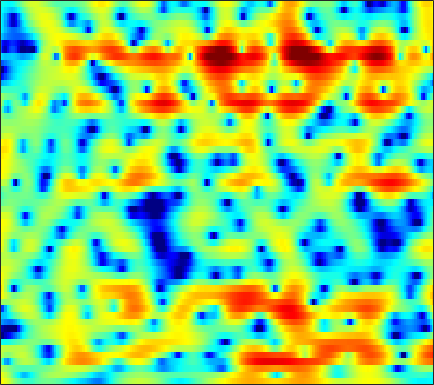

Data behind this chart, as committed beside it:
4.5638, 4.1389, 3.5103, 2.8062, 2.2322, 1.4097, 0.53344, -0.1432, -1.0309, -1.8333, -2.453, -2.739, -2.8606, -2.7134, -2.4767, -2.07, -1.6369, -1.3337, -0.98959, -0.72968, -0.56343, -0.50017, -0.49718, -0.5917
3.822, 3.273, 2.445, 1.496, 0.6988, -0.4872, -1.812, -2.885, -4.365, -5.726, -6.618, -6.764, -6.243, -5.223, -4.352, -3.226, -2.22, -1.562, -0.8073, -0.1843, 0.3204, 0.6308, 0.9624, 1.208
2.132, 1.582, 0.8813, 0.2394, -0.1856, -0.6674, -1.05, -1.275, -1.498, -1.641, -1.713, -1.722, -1.683, -1.604, -1.527, -1.413, -1.29, -1.195, -1.061, -0.9036, -0.7023, -0.5247, -0.2477, 0.08091
-0.9486, -3.542, -7.284, -8.209, -6.314, -3.57, -1.537, -0.4313, 0.6261, 1.309, 1.697, 1.835, 1.834, 1.635, 1.358, 0.8115, 0.05554, -0.6549, -1.82, -3.204, -4.682, -5.621, -6.016, -5.01
2.243, 1.373, 0.547, 0.2693, 0.405, 0.8657, 1.424, 1.805, 2.187, 2.383, 2.371, 2.227, 1.837, 1.207, 0.5655, -0.5399, -1.964, -3.26, -5.274, -7.544, -9.883, -11.39, -12.25, -11.08
2.45, 2.156, 1.871, 1.705, 1.649, 1.656, 1.719, 1.783, 1.847, 1.844, 1.737, 1.57, 1.198, 0.6244, 0.04626, -0.9474, -2.244, -3.446, -5.39, -7.784, -10.66, -12.89, -13.99, -11.39
-3.938, -4.081, -4.03, -3.77, -3.479, -3.008, -2.476, -2.06, -1.528, -1.03, -0.5979, -0.3333, -0.08399, 0.04559, 0.07354, 0.03538, -0.09243, -0.2446, -0.4819, -0.6922, -0.7984, -0.7692, -0.565, -0.1458
-19.5, -17.48, -15.32, -13.78, -12.82, -11.56, -10.15, -9.007, -7.453, -5.95, -4.584, -3.673, -2.616, -1.726, -1.167, -0.5463, -0.03218, 0.2902, 0.6634, 0.9878, 1.299, 1.543, 1.873, 2.222
-15.65, -16.14, -17.1, -19.15, -22.25, -35.12, -24.16, -17.63, -12.58, -9.145, -6.619, -5.123, -3.508, -2.217, -1.427, -0.5971, 0.05285, 0.4544, 0.9135, 1.308, 1.65, 1.889, 2.204, 2.531
-7.727, -8.317, -8.927, -9.404, -9.596, -9.418, -8.588, -7.639, -6.166, -4.636, -3.196, -2.248, -1.179, -0.3522, 0.1292, 0.5766, 0.8332, 0.9243, 0.9487, 0.9081, 0.8614, 0.8683, 0.9877, 1.272
-6.104, -6.457, -6.051, -5.059, -4.189, -3.027, -1.919, -1.136, -0.1749, 0.6702, 1.362, 1.776, 2.167, 2.318, 2.28, 2.053, 1.587, 1.03, -0.02694, -1.428, -3.124, -4.447, -5.597, -5.111
-11.52, -11.03, -7.051, -3.956, -2.228, -0.4829, 0.7771, 1.498, 2.255, 2.83, 3.19, 3.326, 3.336, 3.101, 2.736, 2.02, 0.9909, -0.003445, -1.675, -3.777, -6.393, -8.72, -11.49, -10.6
1.48, 1.041, 0.7759, 0.8201, 0.962, 1.238, 1.557, 1.809, 2.115, 2.356, 2.486, 2.499, 2.328, 1.981, 1.548, 0.6607, -0.5653, -1.655, -3.372, -5.439, -7.649, -9.075, -9.972, -9.213
4.635, 3.78, 2.656, 1.586, 0.8381, 0.0502, -0.2965, -0.2328, 0.1675, 0.6877, 1.168, 1.424, 1.541, 1.42, 1.168, 0.5616, -0.3704, -1.329, -3.009, -5.273, -8.242, -11.03, -13.94, -11.11
4.941, 3.629, 1.445, -1.492, -4.496, -10.7, -16.26, -10.51, -5.549, -2.768, -1.066, -0.2473, 0.4289, 0.6713, 0.6783, 0.5419, 0.1999, -0.187, -0.7305, -1.247, -1.681, -1.869, -1.804, -1.379
4.366, 3.357, 1.794, 0.06637, -1.265, -2.838, -3.645, -3.605, -3.052, -2.363, -1.813, -1.581, -1.46, -1.547, -1.74, -2.072, -2.355, -2.461, -2.44, -2.242, -1.873, -1.486, -0.8604, -0.2004
4.143, 3.666, 2.981, 2.243, 1.697, 1.033, 0.4458, 0.05447, -0.4128, -0.8873, -1.471, -2.024, -2.994, -4.197, -5.319, -7.106, -8.787, -9.442, -8.989, -7.377, -5.48, -4.159, -2.638, -1.325
3.346, 3.262, 3.066, 2.759, 2.492, 2.097, 1.634, 1.24, 0.6586, -0.03451, -0.9015, -1.679, -3.043, -4.777, -6.426, -9.383, -13.53, -16.41, -14.46, -10.42, -7.314, -5.513, -3.643, -2.142
2.025, 2.232, 2.314, 2.257, 2.134, 1.883, 1.594, 1.354, 0.9783, 0.5252, -0.01409, -0.4912, -1.256, -2.209, -2.959, -3.973, -4.878, -5.3, -5.55, -5.359, -4.834, -4.351, -3.546, -2.607
1.917, 2.001, 1.821, 1.454, 1.1, 0.672, 0.4514, 0.4434, 0.5715, 0.7693, 0.904, 0.9034, 0.8041, 0.4795, 0.1148, -0.4673, -1.187, -1.839, -2.816, -3.839, -4.91, -5.618, -5.993, -5.374
3.466, 2.873, 1.598, -0.4053, -2.384, -5.336, -6.387, -4.849, -2.138, -0.02348, 1.391, 2.072, 2.589, 2.768, 2.647, 2.206, 1.436, 0.5952, -0.8835, -3.056, -6.274, -10.02, -21.07, -14.89
3.964, 3.187, 1.734, -0.2712, -2.094, -4.653, -5.488, -4.374, -2.178, -0.292, 1.055, 1.798, 2.372, 2.654, 2.674, 2.413, 1.888, 1.342, 0.3533, -0.8934, -2.221, -3.199, -4.183, -4.464
3.968, 3.522, 2.82, 2.038, 1.431, 0.7835, 0.3598, 0.2285, 0.2871, 0.4757, 0.7145, 0.9119, 1.144, 1.252, 1.288, 1.224, 1.018, 0.7579, 0.2594, -0.3508, -1.14, -1.772, -2.721, -3.843
4.255, 4.032, 3.629, 3.111, 2.676, 2.05, 1.389, 0.9006, 0.2745, -0.27, -0.6445, -0.8373, -0.8249, -0.6127, -0.3963, -0.05306, 0.2028, 0.2874, 0.283, 0.05797, -0.3866, -0.8735, -1.768, -3.008
4.277, 4.184, 3.876, 3.392, 2.913, 2.043, 0.952, -0.06207, -1.723, -3.692, -5.712, -6.799, -6.636, -4.955, -3.563, -1.96, -0.7399, -0.06811, 0.5459, 0.8158, 0.8562, 0.6816, 0.2742, -0.3551
3.08, 3.122, 2.99, 2.639, 2.202, 1.373, 0.2129, -0.9446, -2.968, -5.831, -9.794, -13.24, -12.08, -7.749, -5.254, -2.873, -1.243, -0.3195, 0.5382, 1.109, 1.436, 1.532, 1.507, 1.328
0.8283, 1.06, 1.227, 1.165, 0.9811, 0.5925, -0.02866, -0.585, -1.455, -2.344, -3.091, -3.395, -3.43, -2.925, -2.423, -1.629, -0.8699, -0.3717, 0.1675, 0.6329, 0.9448, 1.154, 1.318, 1.389
-1.259, -0.7632, -0.3075, -0.04851, 0.04234, -0.00242, -0.1446, -0.3099, -0.5614, -0.8025, -1.043, -1.108, -1.169, -1.168, -1.109, -1.052, -0.9245, -0.8449, -0.6598, -0.4564, -0.1674, 0.07476, 0.4456, 0.8142
-2.453, -1.632, -0.9521, -0.5949, -0.4803, -0.5392, -0.5755, -0.6206, -0.5882, -0.4986, -0.4278, -0.4124, -0.4451, -0.6918, -0.9047, -1.372, -1.952, -2.407, -2.84, -3.066, -2.724, -2.263, -1.346, -0.286
-1.352, -0.5941, -0.2311, -0.5284, -1.169, -2.259, -3.261, -3.477, -2.826, -1.74, -0.6667, -0.2694, -0.05009, -0.3152, -0.8673, -2.017, -3.847, -5.65, -8.973, -12.08, -11.33, -8.623, -5.16, -2.37
2.293, 2.301, 1.787, 0.4551, -1.197, -4.908, -12.37, -17.9, -7.775, -3.287, -1.048, -0.05683, 0.3718, 0.1695, -0.5335, -1.972, -4.143, -6.377, -9.632, -12.84, -12.6, -11.07, -7.773, -4.664
4.359, 4.101, 3.492, 2.633, 1.82, 0.6608, -0.3134, -0.6614, -0.5933, -0.1488, 0.2396, 0.3745, 0.2768, -0.2911, -0.9653, -2.316, -4.144, -5.789, -8.768, -12.56, -19.58, -26.49, -15.2, -8.914
4.582, 4.358, 3.93, 3.438, 2.984, 2.429, 1.86, 1.518, 1.095, 0.7434, 0.4315, 0.1072, -0.3752, -1.065, -1.641, -2.694, -3.928, -4.985, -6.629, -8.279, -9.423, -9.703, -8.694, -7.085
4.543, 4.358, 4.034, 3.598, 3.215, 2.638, 2.029, 1.554, 0.9462, 0.3595, -0.128, -0.5131, -0.9686, -1.449, -1.826, -2.413, -3.064, -3.608, -4.246, -4.887, -5.324, -5.448, -5.332, -4.885
4.815, 4.719, 4.457, 3.979, 3.526, 2.707, 1.763, 0.9597, -0.09284, -1.01, -1.683, -1.87, -1.948, -1.858, -1.86, -1.892, -2.137, -2.415, -2.95, -3.525, -4.199, -4.574, -4.961, -4.903
5.253, 5.395, 5.279, 4.849, 4.256, 3.143, 1.493, -0.1085, -2.925, -6.231, -8.226, -7.084, -4.567, -2.652, -1.683, -0.9765, -0.8039, -0.9922, -1.703, -2.884, -4.551, -6.262, -8.654, -9.888
4.181, 4.632, 4.84, 4.64, 4.194, 3.223, 1.727, 0.1936, -2.454, -5.633, -7.482, -6.203, -3.759, -1.793, -0.7672, -0.02385, 0.1889, -0.01625, -0.6929, -2.023, -3.985, -6.065, -9.582, -11.68
1.903, 2.401, 2.781, 2.816, 2.69, 2.254, 1.646, 1.093, 0.3252, -0.3176, -0.6714, -0.6938, -0.5019, -0.1439, 0.04364, 0.2165, 0.1604, -0.02532, -0.486, -1.127, -1.959, -2.546, -3.21, -3.561
0.8352, 1.111, 1.336, 1.427, 1.419, 1.339, 1.183, 1.055, 0.8657, 0.7022, 0.6363, 0.5591, 0.5789, 0.5753, 0.5627, 0.4996, 0.3434, 0.1726, -0.1646, -0.5486, -0.9792, -1.308, -1.679, -1.947
0.6014, 0.5523, 0.4681, 0.4487, 0.4335, 0.5075, 0.5795, 0.6585, 0.7668, 0.8683, 0.9865, 1.028, 1.123, 1.134, 1.144, 1.07, 0.9146, 0.7343, 0.4099, -0.0164, -0.4808, -0.8703, -1.37, -1.77
0.3984, -0.2431, -0.9246, -1.199, -1.154, -0.7836, -0.2697, 0.09974, 0.5662, 0.96, 1.212, 1.472, 1.692, 1.91, 2.055, 2.118, 2.059, 1.885, 1.52, 0.8757, 0.07419, -0.6263, -1.675, -2.611
-0.1835, -2.662, -6.406, -7.989, -5.953, -3.203, -1.211, -0.2901, 0.4378, 0.7888, 1.042, 1.291, 1.767, 2.486, 2.969, 3.567, 3.886, 3.908, 3.544, 2.767, 1.406, -0.05161, -2.584, -6.067
1.46, -0.7483, -3.813, -5.008, -3.872, -1.964, -0.7175, -0.3479, -0.7221, -2.072, -3.954, -5.348, -3.768, -0.6727, 1.383, 3.386, 4.609, 5.092, 5.144, 4.61, 3.382, 1.937, -0.7031, -4.393
1.159, 0.5526, -0.1447, -0.6432, -0.7872, -0.8759, -1.131, -1.505, -2.467, -4.208, -6.707, -8.337, -6.756, -3.163, -0.9497, 1.254, 2.712, 3.396, 3.873, 3.814, 3.339, 2.795, 1.752, 0.5483
-2.528, -2.552, -2.585, -2.542, -2.535, -2.489, -2.487, -2.564, -2.703, -2.809, -2.9, -2.761, -2.15, -1.286, -0.5257, 0.4864, 1.326, 1.811, 2.272, 2.482, 2.487, 2.357, 2.06, 1.685
-7.299, -6.947, -6.351, -5.668, -5.207, -4.644, -4.097, -3.742, -3.328, -2.921, -2.479, -2.077, -1.554, -0.9727, -0.4712, 0.132, 0.7079, 1.078, 1.462, 1.782, 1.981, 2.042, 2.094, 2.098
-13.62, -12.46, -10.65, -9.012, -7.864, -6.639, -5.634, -4.958, -4.197, -3.555, -2.881, -2.438, -1.865, -1.244, -0.8205, -0.2591, 0.2779, 0.6569, 1.089, 1.448, 1.728, 1.913, 2.097, 2.234
-23.43, -17.36, -13.16, -10.53, -8.996, -7.483, -6.364, -5.665, -4.853, -4.13, -3.557, -3.124, -2.486, -1.861, -1.42, -0.7554, -0.1425, 0.3068, 0.8762, 1.292, 1.63, 1.832, 1.984, 2.091
-10.38, -10.06, -9.121, -8.152, -7.422, -6.591, -6.024, -5.669, -5.245, -4.825, -4.578, -4.189, -3.594, -3.01, -2.459, -1.565, -0.6399, 0.04356, 0.9324, 1.575, 1.983, 2.094, 1.915, 1.496
-5.308, -6.054, -6.465, -6.411, -6.429, -6.144, -6.178, -6.508, -7.068, -7.744, -7.874, -7.617, -7.224, -6.878, -6.095, -4.875, -2.835, -1.254, 0.6633, 2.216, 3.005, 3.075, 2.539, 0.8526
-10.79, -14.45, -15.87, -12.82, -11.24, -10.44, -10.67, -11.68, -14.66, -21.25, -23.14, -19.79, -16.82, -16.92, -21.25, -24.26, -11.4, -6.73, -2.709, -0.04128, 1.608, 2.292, 2.598, 2.281
-10.67, -13.08, -14.28, -13.25, -12.27, -11.78, -12, -12.62, -13.94, -15.74, -15.95, -15.02, -13.78, -12.56, -11.89, -10.13, -7.513, -5.425, -2.905, -0.8359, 0.7965, 1.73, 2.542, 3.09
-6.076, -7.121, -8.262, -9.079, -9.435, -9.695, -9.923, -10.04, -10.07, -9.806, -9.329, -8.832, -7.945, -6.917, -5.961, -4.614, -3.173, -2.031, -0.6015, 0.6612, 1.698, 2.35, 3.042, 3.544
-4.635, -5.621, -6.936, -8.107, -8.913, -9.552, -9.652, -9.38, -8.664, -7.615, -6.578, -5.737, -4.54, -3.369, -2.456, -1.341, -0.2551, 0.5047, 1.446, 2.231, 2.866, 3.219, 3.578, 3.744
-4.522, -5.756, -7.664, -10.01, -12.08, -15, -15.36, -13.35, -10.23, -7.686, -5.499, -4.086, -2.505, -1.163, -0.2979, 0.7575, 1.653, 2.215, 2.839, 3.328, 3.669, 3.81, 3.822, 3.643
-4.486, -5.513, -7.234, -9.572, -11.8, -15.14, -15.51, -12.87, -9.207, -6.28, -3.982, -2.618, -1.057, 0.2348, 1.026, 1.909, 2.584, 2.982, 3.356, 3.587, 3.65, 3.61, 3.391, 3.013
-4.155, -4.569, -5.289, -6.009, -6.471, -6.732, -6.391, -5.758, -4.536, -3.131, -1.748, -0.7877, 0.3363, 1.28, 1.85, 2.409, 2.791, 2.964, 3.055, 2.981, 2.77, 2.534, 2.16, 1.695
-3.59, -3.818, -4.231, -4.562, -4.617, -4.36, -3.708, -3.005, -1.896, -0.7511, 0.3475, 1.105, 1.902, 2.461, 2.744, 2.931, 2.915, 2.769, 2.436, 1.958, 1.397, 0.9119, 0.2595, -0.3886
